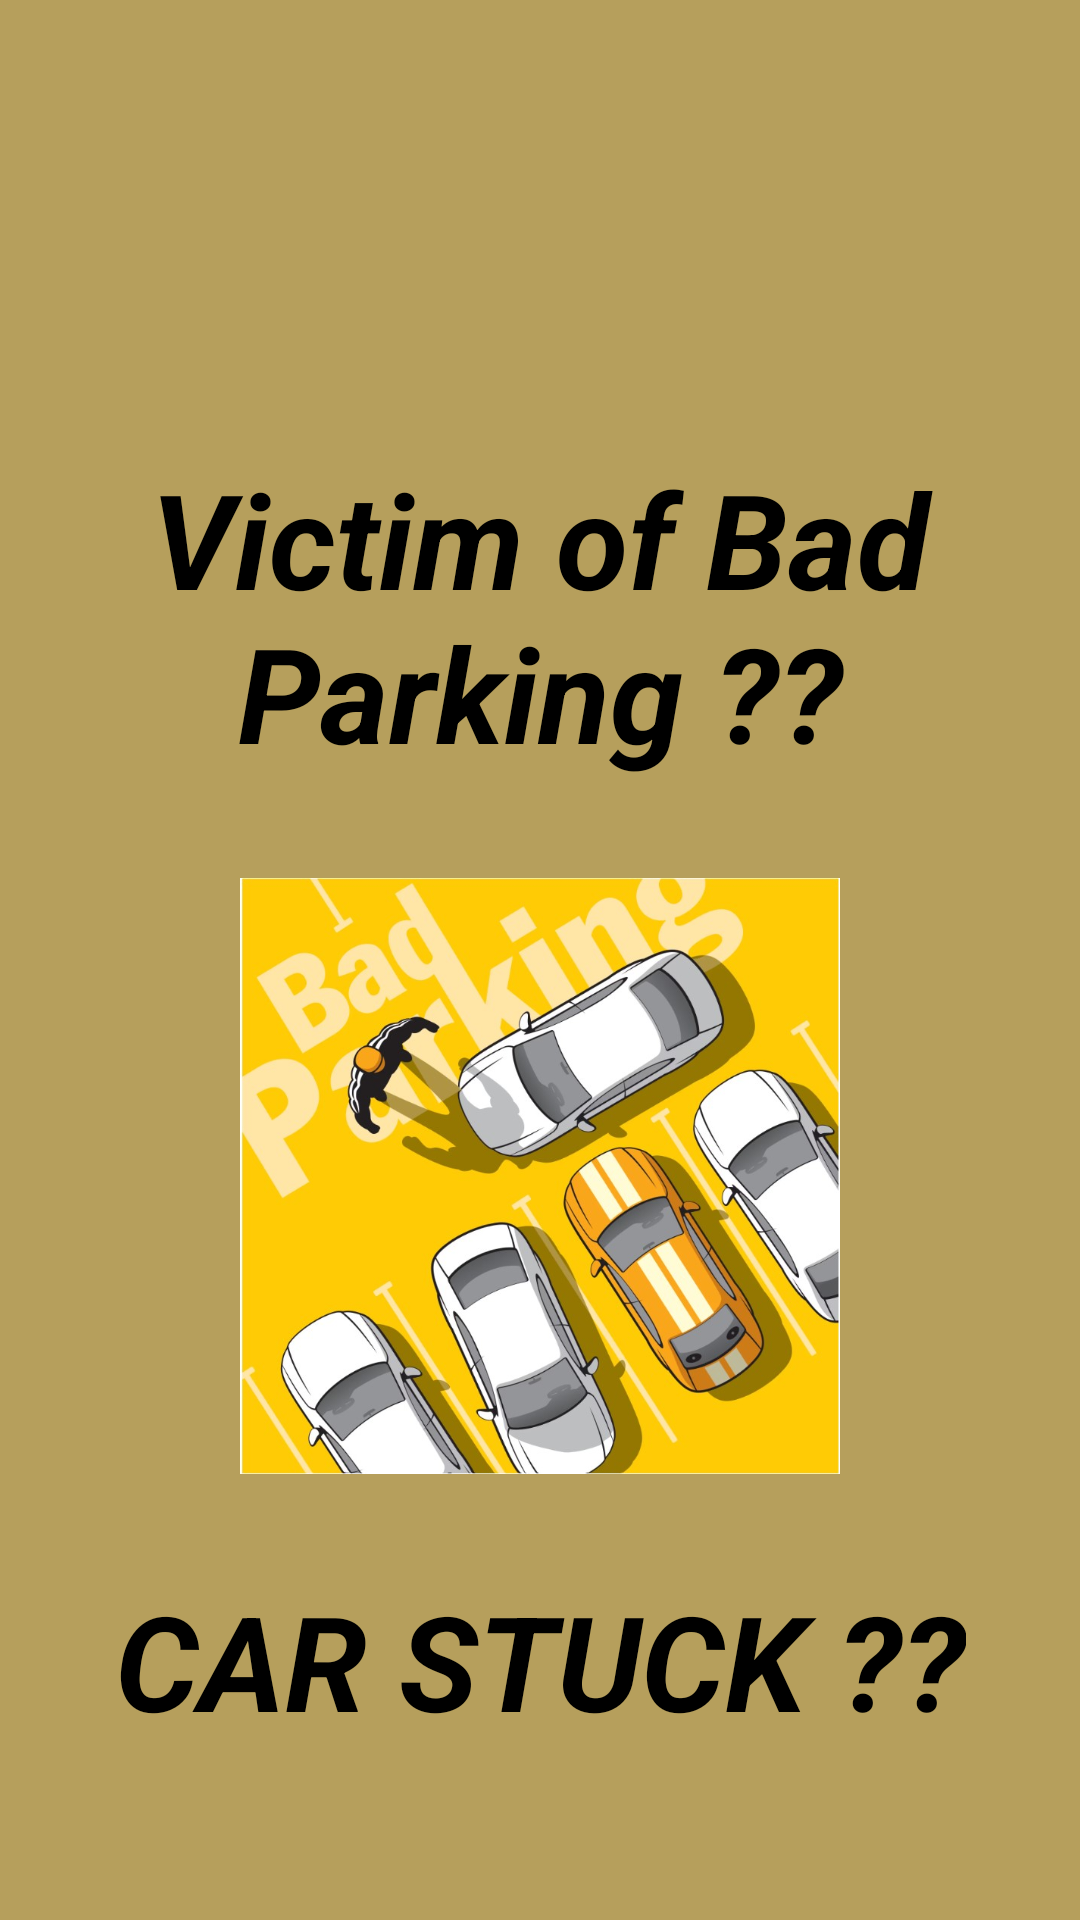

Write the Android layout XML for this screen, with the resource values it uses.
<!-- AndroidManifest.xml: activity theme Theme.QRCarScanner -->
<!-- res/layout/activity_splash.xml -->
<?xml version="1.0" encoding="utf-8"?>
<androidx.constraintlayout.widget.ConstraintLayout xmlns:android="http://schemas.android.com/apk/res/android"
    xmlns:app="http://schemas.android.com/apk/res-auto"
    xmlns:tools="http://schemas.android.com/tools"
    android:layout_width="match_parent"
    android:layout_height="match_parent"
    android:background="@color/yellow"
    android:gravity="center">

    <TextView
        android:id="@+id/splash_text_heading"
        android:layout_width="wrap_content"
        android:layout_height="wrap_content"
        android:layout_below="@id/splash_image"
        android:layout_centerHorizontal="true"
        android:layout_marginTop="150dp"
        android:text="Victim of Bad Parking ??"
        android:textAlignment="center"
        android:textColor="@android:color/black"
        android:textSize="44sp"
        android:textStyle="bold|italic"
        app:layout_constraintEnd_toEndOf="parent"
        app:layout_constraintHorizontal_bias="0.5"
        app:layout_constraintStart_toStartOf="parent"
        app:layout_constraintTop_toTopOf="parent" />

    <ImageView
        android:id="@+id/splash_image"
        android:layout_width="200dp"
        android:layout_height="200dp"
        android:layout_centerHorizontal="true"
        android:layout_centerVertical="true"
        android:layout_marginTop="32dp"
        android:src="@drawable/bad_parking"
        app:layout_constraintEnd_toEndOf="parent"
        app:layout_constraintHorizontal_bias="0.5"
        app:layout_constraintStart_toStartOf="parent"
        app:layout_constraintTop_toBottomOf="@+id/splash_text_heading" />


    <TextView
        android:id="@+id/splash_text"
        android:layout_width="wrap_content"
        android:layout_height="wrap_content"
        android:layout_below="@id/splash_image"
        android:layout_centerHorizontal="true"
        android:layout_marginTop="32dp"
        android:text="CAR STUCK ??"
        android:textColor="@android:color/black"
        android:textSize="44sp"
        android:textStyle="bold|italic"
        app:layout_constraintEnd_toEndOf="parent"
        app:layout_constraintHorizontal_bias="0.5"
        app:layout_constraintStart_toStartOf="parent"
        app:layout_constraintTop_toBottomOf="@+id/splash_image" />
</androidx.constraintlayout.widget.ConstraintLayout>
<!-- resources referenced by this layout -->
<resources>
  <color name="yellow">#B69F5C</color>
  <!-- drawable bad_parking: jpg bitmap (drawable, 136580 bytes) -->
  <style name="Theme.QRCarScanner" parent="Base.Theme.QRCarScanner" />
  <style name="Base.Theme.QRCarScanner" parent="Theme.Material3.DayNight.NoActionBar">
          
          
      </style>
</resources>
